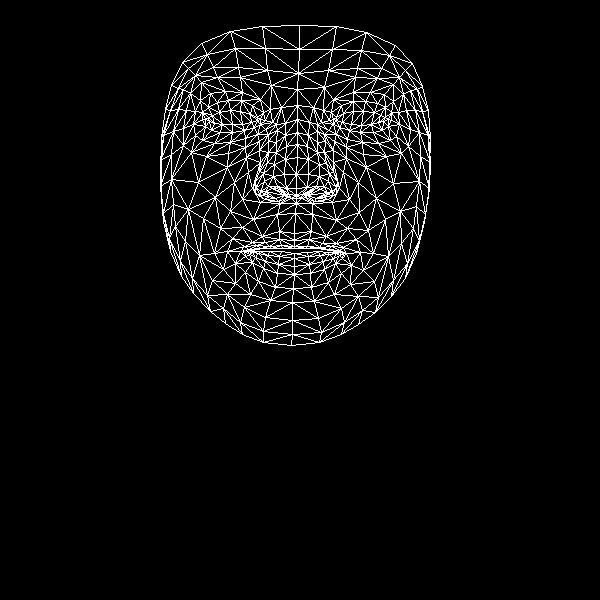

The file beside this chart, header and first rows:
, x, y
0, 294, 233
1, 296, 188
2, 296, 203
3, 286, 146
4, 296, 174
5, 297, 157
6, 297, 119
7, 209, 121
8, 297, 89
9, 298, 73
10, 299, 25
11, 294, 240
12, 294, 246
13, 294, 248
14, 294, 253
15, 294, 258
16, 294, 266
17, 294, 274
18, 293, 288
19, 296, 195
20, 284, 195
21, 171, 85
22, 244, 130
23, 232, 132
24, 220, 132
25, 205, 126
26, 254, 127
27, 228, 100
28, 241, 100
29, 217, 102
30, 208, 107
31, 195, 135
32, 244, 307
33, 205, 119
34, 163, 135
35, 183, 128
36, 234, 182
37, 279, 231
38, 281, 245
39, 262, 236
40, 252, 242
41, 269, 246
42, 260, 248
43, 235, 263
44, 286, 188
45, 284, 174
46, 190, 93
47, 259, 150
48, 256, 187
49, 255, 181
50, 198, 182
51, 285, 159
52, 217, 77
53, 201, 82
54, 182, 62
55, 271, 85
56, 252, 105
57, 227, 251
58, 170, 251
59, 265, 194
... 408 more rows
